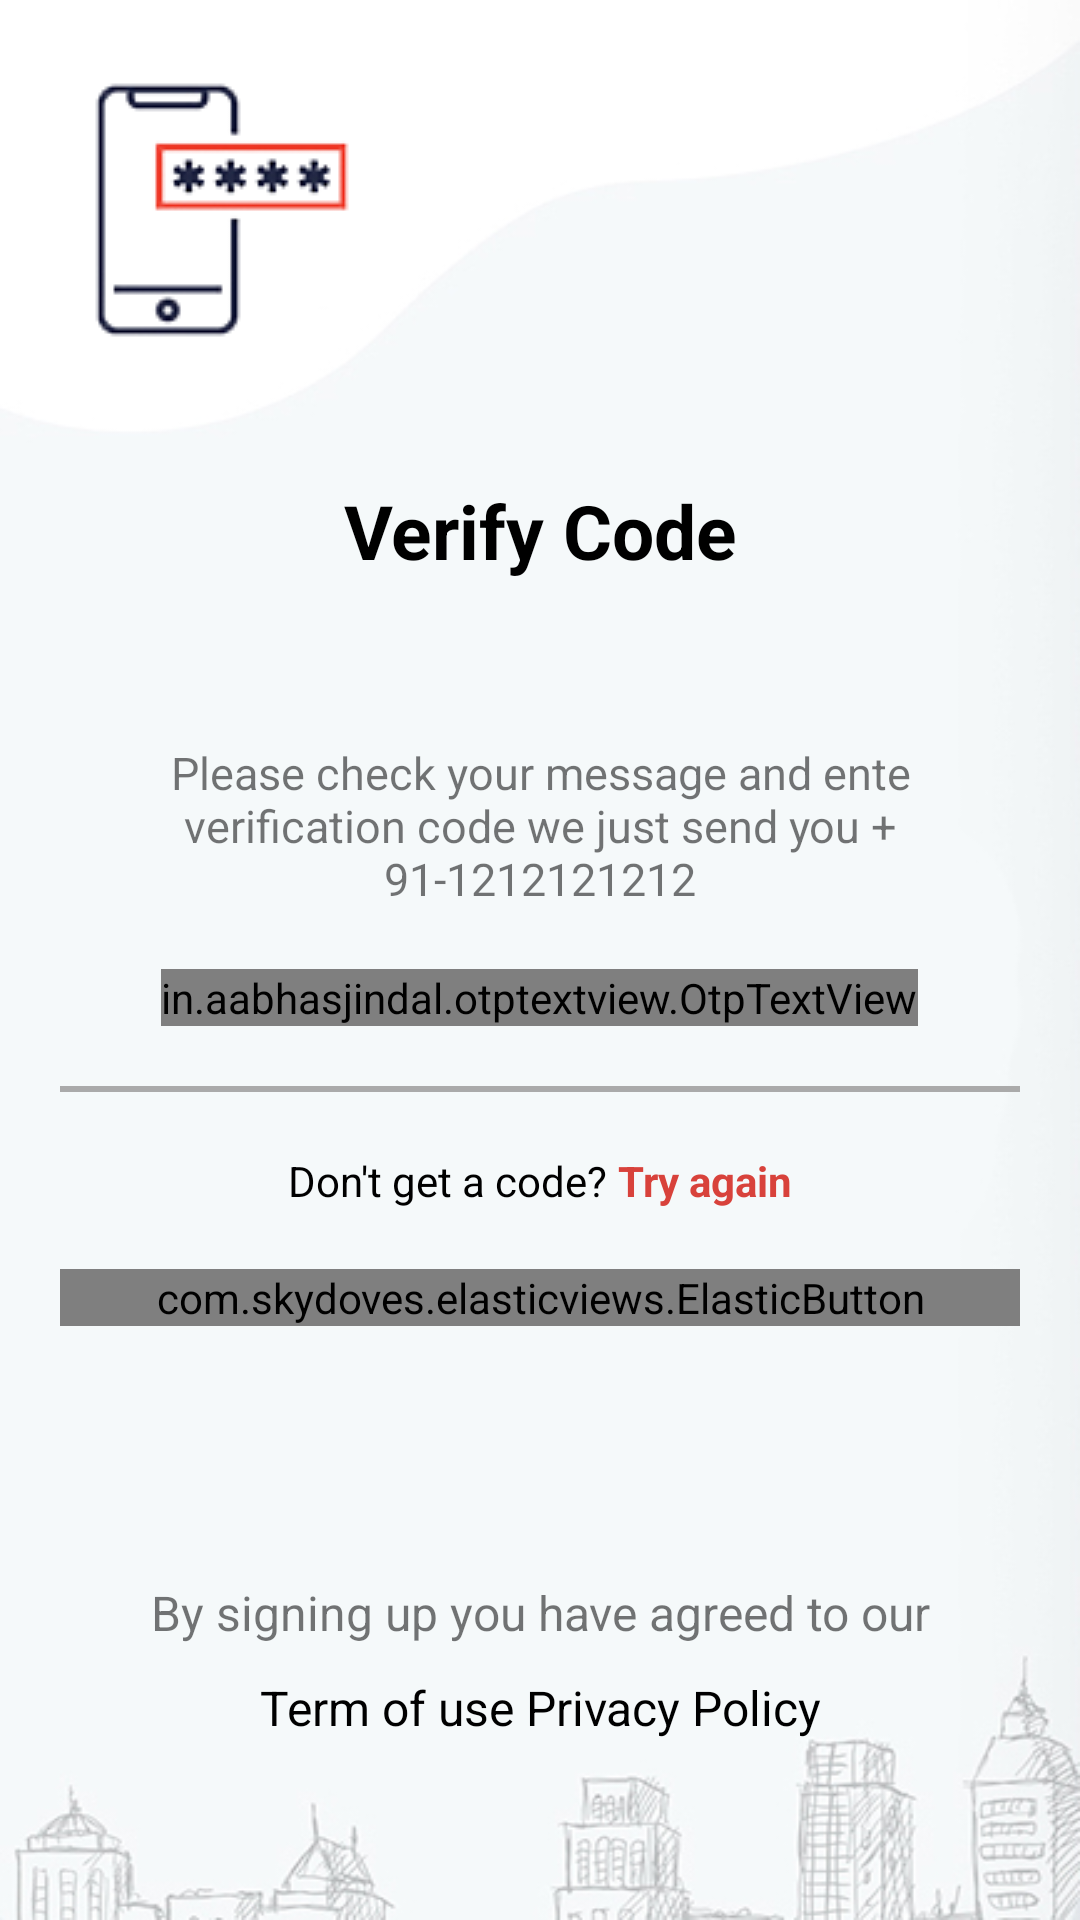

Write the Android layout XML for this screen, with the resource values it uses.
<!-- AndroidManifest.xml: application theme Theme.Osaarthi -->
<!-- res/layout/activity_user_otp_verification.xml -->
<?xml version="1.0" encoding="utf-8"?>
<RelativeLayout xmlns:android="http://schemas.android.com/apk/res/android"
    xmlns:app="http://schemas.android.com/apk/res-auto"
    xmlns:tools="http://schemas.android.com/tools"
    android:layout_width="match_parent"
    android:layout_height="match_parent"
    android:background="@drawable/bannerall"
    tools:context=".ui.user.UserOtpVerificationActivity">

    <ImageView
        android:id="@+id/iv_verify"
        android:layout_width="wrap_content"
        android:layout_height="wrap_content"
        android:padding="20dp"
        android:src="@drawable/verify" />

    <LinearLayout
        android:layout_width="match_parent"
        android:layout_height="wrap_content"
        android:layout_below="@id/iv_verify"
        android:layout_marginTop="20dp"
        android:orientation="vertical">
        <TextView
            android:layout_width="wrap_content"
            android:layout_height="wrap_content"
            android:layout_gravity="center"
            android:gravity="center"
            android:text="Verify Code"
            android:textColor="@android:color/black"
            android:textSize="25sp"
            android:textStyle="bold" />
        <TextView
            android:id="@+id/tv_manual_otp"
            android:layout_width="wrap_content"
            android:layout_height="wrap_content"
            android:layout_gravity="center"
            android:gravity="center"
            android:textColor="@android:color/black"
            android:textSize="25sp"
            android:textStyle="bold" />
        <TextView
            android:id="@+id/tv_mobile_no"
            android:layout_width="match_parent"
            android:layout_height="wrap_content"
            android:padding="20dp"
            android:text="Please check your message and ente verification code we just send you + 91-1212121212"
            android:textAlignment="center"
            android:textSize="15sp" />
        <in.aabhasjindal.otptextview.OtpTextView
            android:id="@+id/otp_view"
            android:layout_width="wrap_content"
            android:layout_height="wrap_content"
            android:layout_gravity="center"
            android:layout_marginTop="@dimen/_5sdp"
            android:textColor="#000000"
            app:bar_enabled="true"
            app:bar_height="2dp"
            app:height="40dp"
            app:length="4"
            app:otp_text_size="24dp"
            app:width="40dp" />
        <LinearLayout
            android:id="@+id/root_otp_layout"
            android:layout_width="match_parent"
            android:layout_height="wrap_content"
            android:layout_centerInParent="true"
            android:layout_gravity="center"
            android:layout_marginTop="20dp"
            android:gravity="center"
            android:orientation="horizontal"
            android:visibility="gone"
            android:weightSum="6">
            <androidx.appcompat.widget.AppCompatEditText
                android:id="@+id/otp_edit_box1"
                android:layout_width="0dp"
                android:layout_height="60dp"
                android:layout_marginEnd="20dp"
                android:layout_weight="1"
                android:backgroundTint="@android:color/black"
                android:gravity="center"
                android:inputType="number"
                android:maxLength="1"
                android:textSize="30sp"
                android:visibility="visible" />
            <androidx.appcompat.widget.AppCompatEditText
                android:id="@+id/otp_edit_box2"
                android:layout_width="0dp"
                android:layout_height="60dp"
                android:layout_marginEnd="20dp"
                android:layout_weight="1"
                android:backgroundTint="@android:color/black"
                android:gravity="center"
                android:inputType="number"
                android:maxLength="1"
                android:textSize="30sp"
                android:visibility="visible" />
            <androidx.appcompat.widget.AppCompatEditText
                android:id="@+id/otp_edit_box3"
                android:layout_width="0dp"
                android:layout_height="60dp"
                android:layout_marginRight="20dp"
                android:layout_weight="1"
                android:backgroundTint="@android:color/black"
                android:gravity="center"
                android:inputType="number"
                android:maxLength="1"
                android:textSize="30sp"
                android:visibility="visible" />
            <androidx.appcompat.widget.AppCompatEditText
                android:id="@+id/otp_edit_box4"
                android:layout_width="0dp"
                android:layout_height="60dp"
                android:layout_marginRight="20dp"
                android:layout_weight="1"
                android:backgroundTint="@android:color/black"
                android:gravity="center"
                android:inputType="number"
                android:maxLength="1"
                android:textSize="30sp"
                android:visibility="visible" />
        </LinearLayout>
        <View
            android:layout_width="match_parent"
            android:layout_height="2dp"
            android:layout_margin="20dp"
            android:layout_marginTop="20dp"
            android:background="@android:color/darker_gray" />
        <RelativeLayout
            android:layout_width="match_parent"
            android:layout_height="wrap_content"
            android:layout_gravity="center"
            android:gravity="center">
            <TextView
                android:id="@+id/tv"
                android:layout_width="wrap_content"
                android:layout_height="wrap_content"
                android:layout_gravity="center"
                android:gravity="center"
                android:text="Don't get a code?"
                android:textColor="#000000" />
            <TextView
                android:layout_width="wrap_content"
                android:layout_height="wrap_content"
                android:layout_gravity="center"
                android:layout_toRightOf="@id/tv"
                android:gravity="center"
                android:text=" Try again"
                android:textColor="@color/purple_700"
                android:textStyle="bold" />
        </RelativeLayout>
        <ProgressBar
            android:id="@+id/loader"
            android:layout_width="match_parent"
            android:layout_height="wrap_content"
            android:visibility="gone" />
        <com.skydoves.elasticviews.ElasticButton
            android:id="@+id/btn_verify_otp"
            android:layout_width="match_parent"
            android:layout_height="wrap_content"
            android:layout_margin="20dp"
            android:layout_marginTop="20dp"
            android:background="@drawable/button_border"
            android:text="VERIFY"
            android:textAllCaps="true"
            android:textColor="@android:color/white" />

    </LinearLayout>
    <LinearLayout
        android:layout_marginBottom="50dp"
        android:layout_alignParentBottom="true"
        android:orientation="vertical"
        android:layout_width="match_parent"
        android:layout_height="wrap_content">
        <TextView
            android:layout_width="match_parent"
            android:layout_height="wrap_content"
            android:text="By signing up you have agreed to our"
            android:layout_gravity="center"
            android:gravity="center"
            android:textSize="16sp"/>
        <TextView
            android:layout_width="match_parent"
            android:layout_height="wrap_content"
            android:textColor="@android:color/black"
            android:padding="10dp"
            android:text="Term of use Privacy Policy"
            android:layout_gravity="center"
            android:gravity="center"
            android:textSize="16sp"/>
    </LinearLayout>

</RelativeLayout>
<!-- resources referenced by this layout -->
<resources>
  <color name="purple_700">#D8423B</color>
  <!-- drawable bannerall: jpg bitmap (drawable-v24, 42645 bytes) -->
  <!-- drawable button_border (drawable) -->
  <?xml version="1.0" encoding="utf-8"?>
  <shape xmlns:android="http://schemas.android.com/apk/res/android"
      android:shape="rectangle">
      <gradient android:startColor="#D8423B"
          android:endColor="#FFAD33"
          android:angle="270" />
  
    </shape>
  <!-- drawable verify: png bitmap (drawable-v24, 20447 bytes) -->
  <style name="Theme.Osaarthi" parent="Theme.MaterialComponents.Light.NoActionBar">
          
          <item name="colorPrimary">@color/purple_500</item>
          <item name="colorPrimaryVariant">@color/purple_700</item>
          <item name="colorOnPrimary">@color/white</item>
          
          <item name="colorSecondary">@color/teal_200</item>
          <item name="colorSecondaryVariant">@color/teal_700</item>
          <item name="colorOnSecondary">@color/black</item>
          
          <item name="android:statusBarColor" tools:targetApi="l">?attr/colorPrimaryVariant</item>
          
      </style>
  <color name="purple_500">#D8423B</color>
  <color name="white">#FFFFFFFF</color>
  <color name="teal_200">#D8423B</color>
  <color name="teal_700">#D8423B</color>
  <color name="black">#FF000000</color>
</resources>
